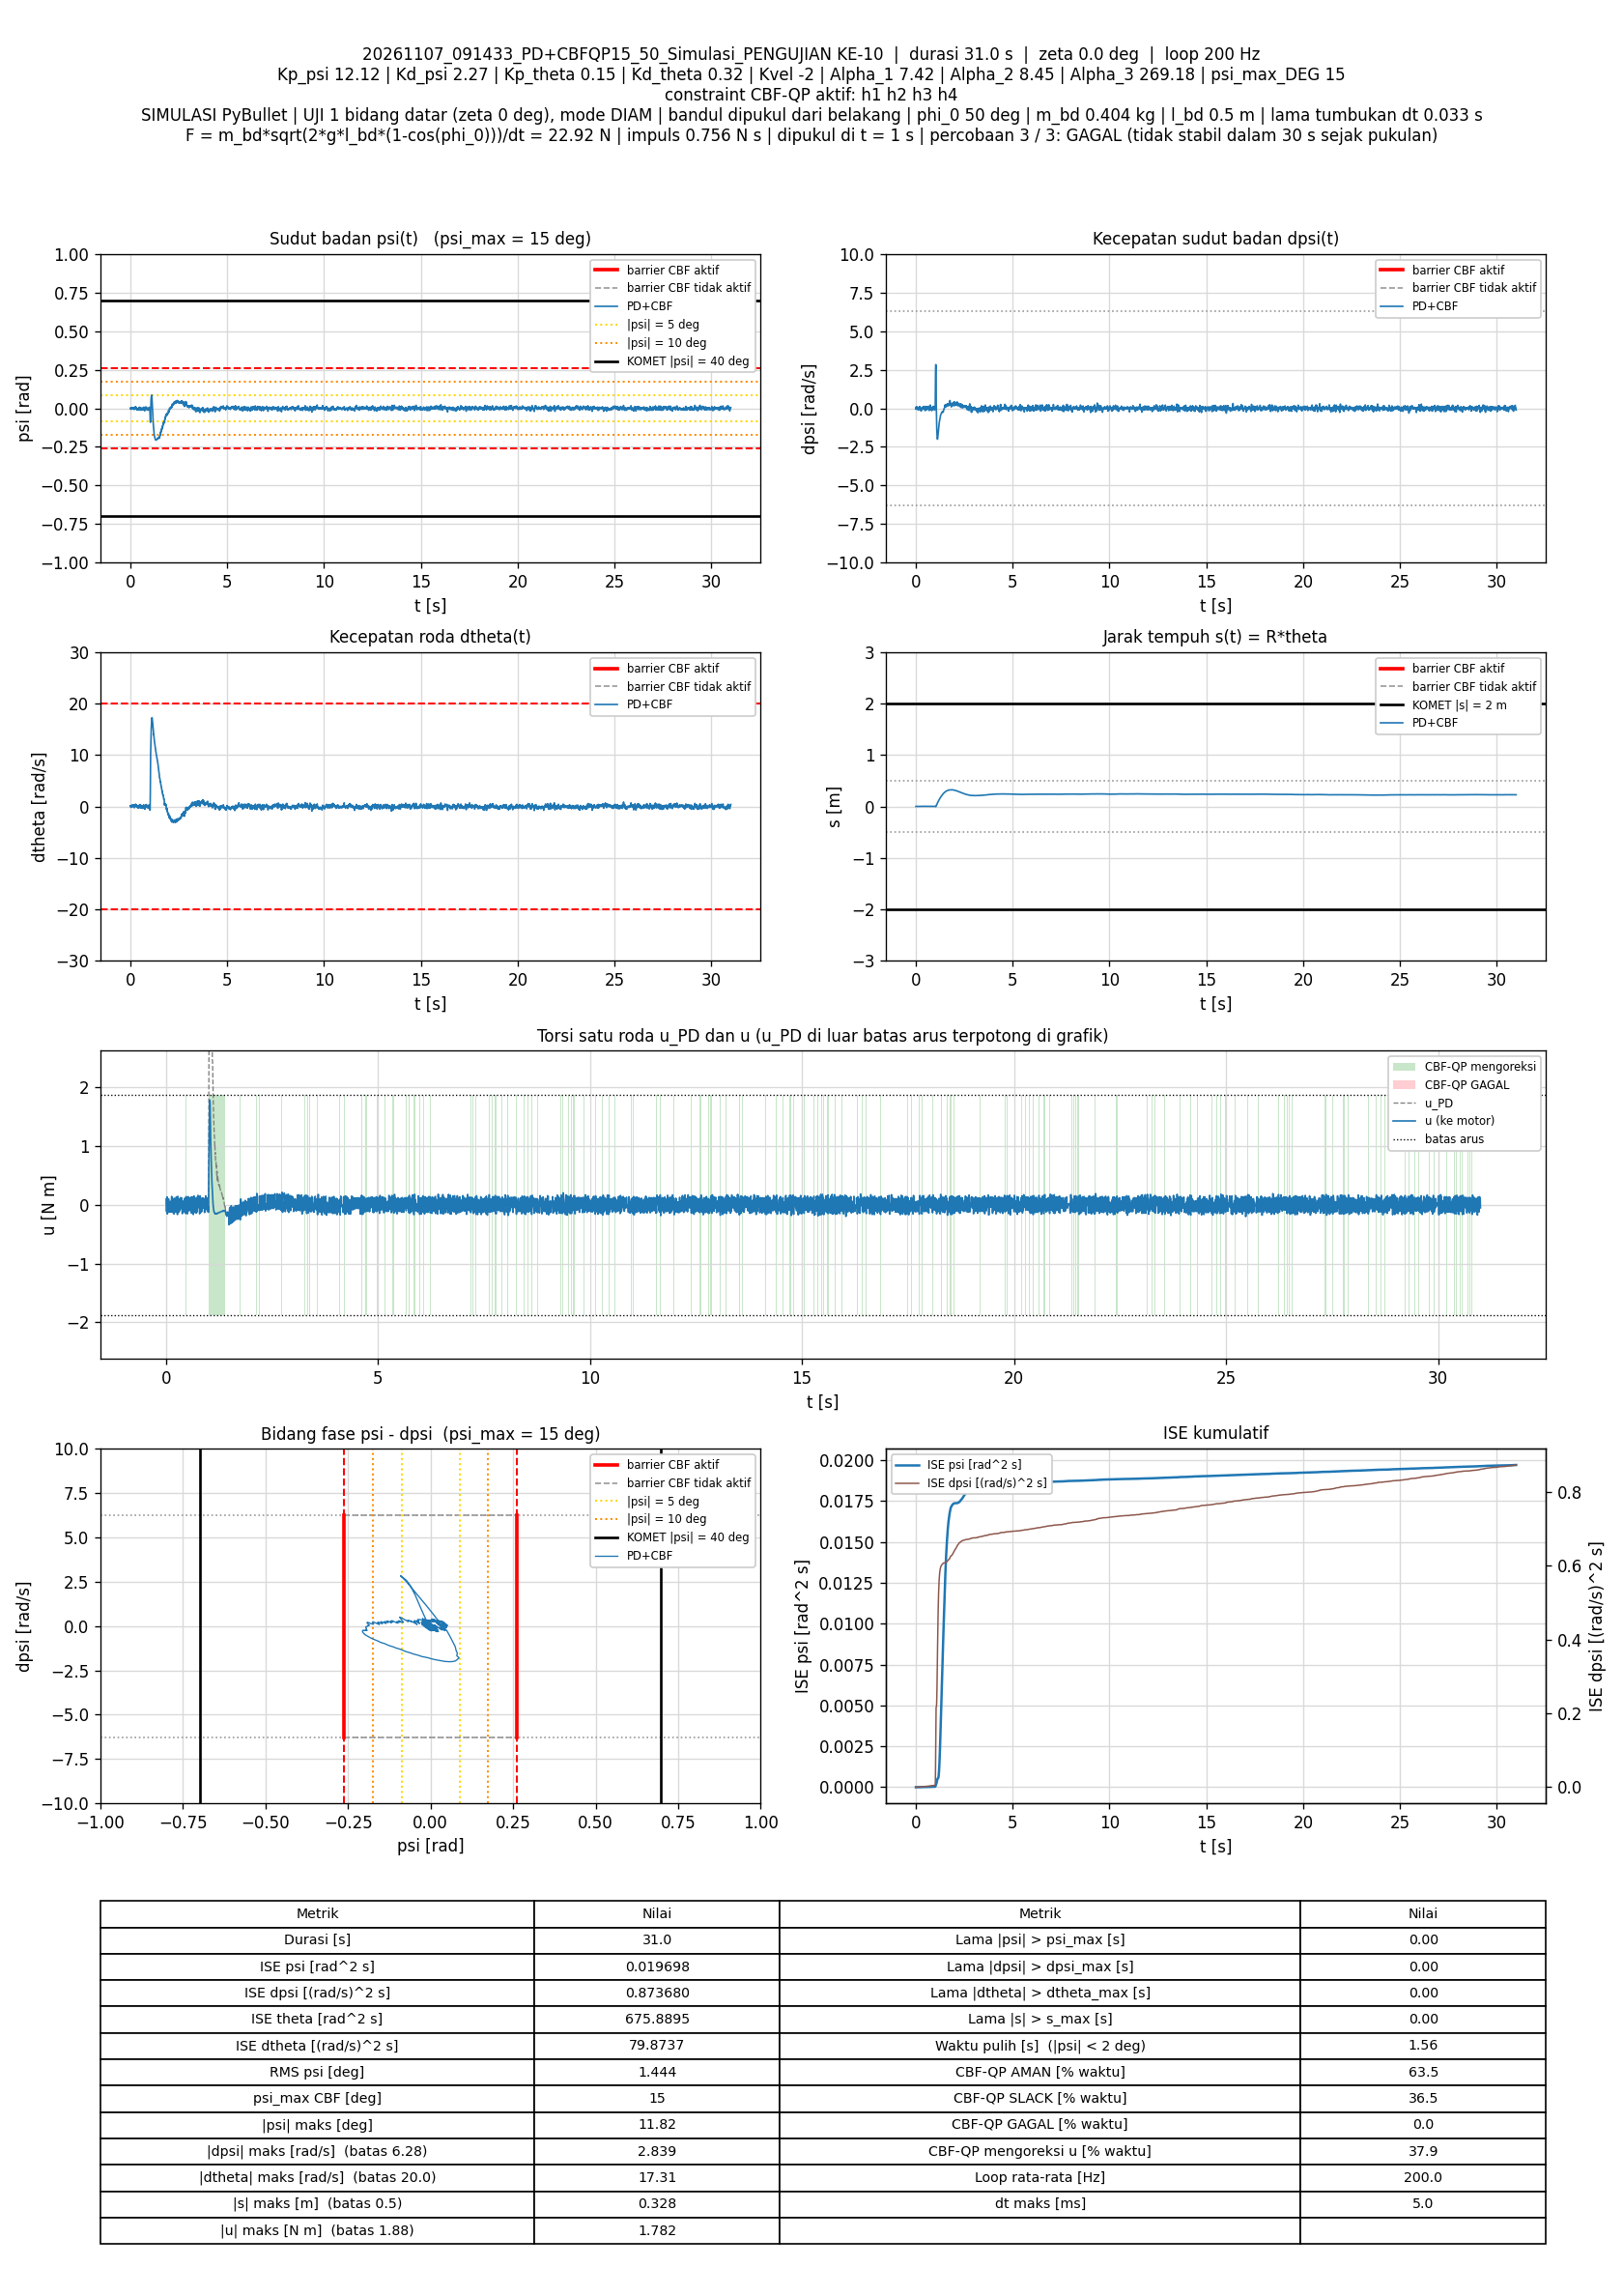

The table this chart was drawn from, first rows:
t_s, theta_rad, dtheta_rad_s, psi_rad, dpsi_rad_s, error_theta, error_dtheta, error_psi, error_dpsi, u_PD_Nm, u_Nm, status_cbf, dorong_N, ISE_theta, ISE_dtheta, ISE_psi, ISE_dpsi, Kp_psi, Kd_psi, Kp_theta, Kd_theta, Kvel, Alpha_1, Alpha_2
0.005, 0.05429, 0.1072, 0.0004994, -0.01493, -0.05429, -0.1072, -0.0004994, 0.01493, 0.006457, 0.09937, SLACK, 0, 1.4738767e-05, 5.7423324e-05, 1.2468925e-09, 1.1143372e-06, 12.12, 2.27, 0.15, 0.32, -2, 7.42, 8.45
0.01, 0.04918, -0.08744, -0.004394, 0.06878, -0.04918, 0.08744, 0.004394, -0.06878, 0.0749, 0.0749, AMAN, 0, 2.6829988e-05, 9.5650116e-05, 9.7769667e-08, 2.476856e-05, 12.12, 2.27, 0.15, 0.32, -2, 7.42, 8.45
0.015, 0.05288, 0.05344, -0.0005204, 0.006049, -0.05288, -0.05344, 0.0005204, -0.006049, 0.02453, -0.114, SLACK, 0, 4.0810822e-05, 0.0001099, 9.9123752e-08, 2.4951514e-05, 12.12, 2.27, 0.15, 0.32, -2, 7.42, 8.45
0.02, 0.05641, 0.1677, 0.002308, -0.03451, -0.05641, -0.1677, -0.002308, 0.03451, 0.003302, 0.003302, AMAN, 0, 5.6720296e-05, 0.0002506, 1.2575497e-07, 3.0906452e-05, 12.12, 2.27, 0.15, 0.32, -2, 7.42, 8.45
0.025, 0.05247, 0.007007, -0.00197, 0.02744, -0.05247, -0.007007, 0.00197, -0.02744, 0.04067, 0.1341, SLACK, 0, 7.048782e-05, 0.0002508, 1.4514996e-07, 3.4672263e-05, 12.12, 2.27, 0.15, 0.32, -2, 7.42, 8.45
0.03, 0.0528, 0.01979, -0.001583, 0.02792, -0.0528, -0.01979, 0.001583, -0.02792, 0.05053, -0.09649, SLACK, 0, 8.4424477e-05, 0.0002528, 1.5767849e-07, 3.8569646e-05, 12.12, 2.27, 0.15, 0.32, -2, 7.42, 8.45
0.035, 0.05842, 0.2109, 0.003263, -0.05489, -0.05842, -0.2109, -0.003263, 0.05489, -0.01755, -0.1566, SLACK, 0, 0.0001015, 0.0004752, 2.1091012e-07, 5.3632624e-05, 12.12, 2.27, 0.15, 0.32, -2, 7.42, 8.45
0.04, 0.0554, 0.0765, -0.0005167, -0.0002411, -0.0554, -0.0765, 0.0005167, 0.0002411, 0.01767, 0.01767, AMAN, 0, 0.0001168, 0.0005045, 2.1224522e-07, 5.3632915e-05, 12.12, 2.27, 0.15, 0.32, -2, 7.42, 8.45
0.045, 0.04934, -0.1427, -0.006035, 0.08925, -0.04934, 0.1427, 0.006035, -0.08925, 0.0838, 0.0838, AMAN, 0, 0.000129, 0.0006063, 3.9437253e-07, 9.3462317e-05, 12.12, 2.27, 0.15, 0.32, -2, 7.42, 8.45
0.05, 0.04951, -0.1106, -0.004829, 0.08134, -0.04951, 0.1106, 0.004829, -0.08134, 0.09073, -0.1034, SLACK, 0, 0.0001413, 0.0006674, 5.1096677e-07, 0.0001265, 12.12, 2.27, 0.15, 0.32, -2, 7.42, 8.45
0.055, 0.0526, 0.01013, -0.0013, 0.02859, -0.0526, -0.01013, 0.0013, -0.02859, 0.05239, 0.05239, AMAN, 0, 0.0001551, 0.000668, 5.1941122e-07, 0.0001306, 12.12, 2.27, 0.15, 0.32, -2, 7.42, 8.45
0.06, 0.04839, -0.1315, -0.004808, 0.08856, -0.04839, 0.1315, 0.004808, -0.08856, 0.1007, 0.1007, AMAN, 0, 0.0001668, 0.0007545, 6.3497526e-07, 0.0001698, 12.12, 2.27, 0.15, 0.32, -2, 7.42, 8.45
0.065, 0.05005, -0.05448, -0.002385, 0.05608, -0.05005, 0.05448, 0.002385, -0.05608, 0.08095, 0.08095, AMAN, 0, 0.0001793, 0.0007693, 6.6341634e-07, 0.0001856, 12.12, 2.27, 0.15, 0.32, -2, 7.42, 8.45
0.07, 0.05401, 0.0925, 0.001515, -0.00275, -0.05401, -0.0925, -0.001515, 0.00275, 0.04172, 0.04172, AMAN, 0, 0.0001939, 0.0008121, 6.7489355e-07, 0.0001856, 12.12, 2.27, 0.15, 0.32, -2, 7.42, 8.45
0.075, 0.05795, 0.2156, 0.004474, -0.04627, -0.05795, -0.2156, -0.004474, 0.04627, 0.01819, -0.1249, SLACK, 0, 0.0002107, 0.001045, 7.7498995e-07, 0.0001963, 12.12, 2.27, 0.15, 0.32, -2, 7.42, 8.45
0.08, 0.06071, 0.2753, 0.00567, -0.07382, -0.06071, -0.2753, -0.00567, 0.07382, -0.01076, -0.01076, AMAN, 0, 0.0002291, 0.001424, 9.3572428e-07, 0.0002236, 12.12, 2.27, 0.15, 0.32, -2, 7.42, 8.45
0.085, 0.05686, 0.1021, 0.0008038, -0.002177, -0.05686, -0.1021, -0.0008038, 0.002177, 0.03747, 0.03747, AMAN, 0, 0.0002453, 0.001476, 9.389544e-07, 0.0002236, 12.12, 2.27, 0.15, 0.32, -2, 7.42, 8.45
0.09, 0.05695, 0.09048, 0.0004255, 0.001478, -0.05695, -0.09048, -0.0004255, -0.001478, 0.03747, 0.03747, AMAN, 0, 0.0002615, 0.001517, 9.3985967e-07, 0.0002236, 12.12, 2.27, 0.15, 0.32, -2, 7.42, 8.45
0.095, 0.05906, 0.1467, 0.001846, -0.02432, -0.05906, -0.1467, -0.001846, 0.02432, 0.01412, -0.1255, SLACK, 0, 0.000279, 0.001624, 9.568934e-07, 0.0002266, 12.12, 2.27, 0.15, 0.32, -2, 7.42, 8.45
0.1, 0.0615, 0.2113, 0.003178, -0.04272, -0.0615, -0.2113, -0.003178, 0.04272, 0.009182, 0.009182, AMAN, 0, 0.0002979, 0.001848, 1.0074021e-06, 0.0002357, 12.12, 2.27, 0.15, 0.32, -2, 7.42, 8.45
0.105, 0.05732, 0.03591, -0.001544, 0.02393, -0.05732, -0.03591, 0.001544, -0.02393, 0.0471, 0.0471, AMAN, 0, 0.0003143, 0.001854, 1.0193167e-06, 0.0002385, 12.12, 2.27, 0.15, 0.32, -2, 7.42, 8.45
0.11, 0.05808, 0.0611, -0.0009343, 0.02108, -0.05808, -0.0611, 0.0009343, -0.02108, 0.05609, 0.05609, AMAN, 0, 0.0003312, 0.001873, 1.0236812e-06, 0.0002408, 12.12, 2.27, 0.15, 0.32, -2, 7.42, 8.45
0.115, 0.06047, 0.1367, 0.0009483, -0.007658, -0.06047, -0.1367, -0.0009483, 0.007658, 0.03787, 0.03787, AMAN, 0, 0.0003494, 0.001966, 1.0281773e-06, 0.0002411, 12.12, 2.27, 0.15, 0.32, -2, 7.42, 8.45
0.12, 0.06367, 0.2251, 0.003056, -0.04261, -0.06367, -0.2251, -0.003056, 0.04261, 0.01236, -0.1271, SLACK, 0, 0.0003697, 0.00222, 1.0748628e-06, 0.0002501, 12.12, 2.27, 0.15, 0.32, -2, 7.42, 8.45
0.125, 0.06643, 0.2826, 0.004214, -0.06716, -0.06643, -0.2826, -0.004214, 0.06716, -0.01095, -0.01095, AMAN, 0, 0.0003918, 0.002619, 1.1636608e-06, 0.0002727, 12.12, 2.27, 0.15, 0.32, -2, 7.42, 8.45
0.13, 0.06225, 0.08821, -0.0008925, 0.009028, -0.06225, -0.08821, 0.0008925, -0.009028, 0.0379, 0.0379, AMAN, 0, 0.0004112, 0.002658, 1.1676436e-06, 0.0002731, 12.12, 2.27, 0.15, 0.32, -2, 7.42, 8.45
0.135, 0.0621, 0.06166, -0.001331, 0.01932, -0.0621, -0.06166, 0.001331, -0.01932, 0.04747, 0.1425, SLACK, 0, 0.0004304, 0.002677, 1.1764995e-06, 0.000275, 12.12, 2.27, 0.15, 0.32, -2, 7.42, 8.45
0.14, 0.06394, 0.1063, 0.0001128, 0.002651, -0.06394, -0.1063, -0.0001128, -0.002651, 0.04139, -0.09629, SLACK, 0, 0.0004509, 0.002733, 1.1765631e-06, 0.000275, 12.12, 2.27, 0.15, 0.32, -2, 7.42, 8.45
0.145, 0.07035, 0.2953, 0.00519, -0.07989, -0.07035, -0.2953, -0.00519, 0.07989, -0.02394, 0.1025, SLACK, 0, 0.0004756, 0.003169, 1.3112625e-06, 0.0003069, 12.12, 2.27, 0.15, 0.32, -2, 7.42, 8.45
0.15, 0.06749, 0.1507, 0.001067, -0.01954, -0.06749, -0.1507, -0.001067, 0.01954, 0.0168, -0.1105, SLACK, 0, 0.0004984, 0.003283, 1.3169564e-06, 0.0003088, 12.12, 2.27, 0.15, 0.32, -2, 7.42, 8.45
0.155, 0.07248, 0.2863, 0.004629, -0.07856, -0.07248, -0.2863, -0.004629, 0.07856, -0.03061, -0.03061, AMAN, 0, 0.0005247, 0.003693, 1.4240805e-06, 0.0003397, 12.12, 2.27, 0.15, 0.32, -2, 7.42, 8.45
0.16, 0.06906, 0.1212, 7.2821915e-05, -0.01346, -0.06906, -0.1212, -7.2821915e-05, 0.01346, 0.009099, -0.1328, SLACK, 0, 0.0005485, 0.003766, 1.424107e-06, 0.0003406, 12.12, 2.27, 0.15, 0.32, -2, 7.42, 8.45
0.165, 0.06842, 0.07187, -0.001039, 0.006399, -0.06842, -0.07187, 0.001039, -0.006399, 0.02494, 0.107, SLACK, 0, 0.0005719, 0.003792, 1.4295024e-06, 0.0003408, 12.12, 2.27, 0.15, 0.32, -2, 7.42, 8.45
0.17, 0.06308, -0.1251, -0.005882, 0.08343, -0.06308, 0.1251, 0.005882, -0.08343, 0.07807, 0.07807, AMAN, 0, 0.0005918, 0.00387, 1.6025116e-06, 0.0003756, 12.12, 2.27, 0.15, 0.32, -2, 7.42, 8.45
0.175, 0.0671, 0.02417, -0.00144, 0.02607, -0.0671, -0.02417, 0.00144, -0.02607, 0.04946, 0.04946, AMAN, 0, 0.0006143, 0.003873, 1.61288e-06, 0.000379, 12.12, 2.27, 0.15, 0.32, -2, 7.42, 8.45
0.18, 0.07042, 0.1261, 0.001449, -0.02016, -0.07042, -0.1261, -0.001449, 0.02016, 0.01213, 0.01213, AMAN, 0, 0.0006391, 0.003953, 1.6233735e-06, 0.000381, 12.12, 2.27, 0.15, 0.32, -2, 7.42, 8.45
0.185, 0.07317, 0.1914, 0.003187, -0.04644, -0.07317, -0.1914, -0.003187, 0.04644, -0.005529, -0.1326, SLACK, 0, 0.0006659, 0.004136, 1.6741742e-06, 0.0003918, 12.12, 2.27, 0.15, 0.32, -2, 7.42, 8.45
0.19, 0.07459, 0.2052, 0.00337, -0.05095, -0.07459, -0.2052, -0.00337, 0.05095, -0.009156, -0.1569, SLACK, 0, 0.0006937, 0.004346, 1.7309431e-06, 0.0004048, 12.12, 2.27, 0.15, 0.32, -2, 7.42, 8.45
0.195, 0.06991, 0.01123, -0.001784, 0.02587, -0.06991, -0.01123, 0.001784, -0.02587, 0.04069, 0.04069, AMAN, 0, 0.0007181, 0.004347, 1.7468577e-06, 0.0004081, 12.12, 2.27, 0.15, 0.32, -2, 7.42, 8.45
0.2, 0.06331, -0.2167, -0.007345, 0.1178, -0.06331, 0.2167, 0.007345, -0.1178, 0.109, 0.109, AMAN, 0, 0.0007382, 0.004582, 2.0166304e-06, 0.0004775, 12.12, 2.27, 0.15, 0.32, -2, 7.42, 8.45
0.205, 0.06392, -0.1661, -0.005292, 0.09208, -0.06392, 0.1661, 0.005292, -0.09208, 0.09175, -0.0951, SLACK, 0, 0.0007586, 0.00472, 2.1566816e-06, 0.0005199, 12.12, 2.27, 0.15, 0.32, -2, 7.42, 8.45
0.21, 0.06774, -0.01335, -0.0008152, 0.03406, -0.06774, 0.01335, 0.0008152, -0.03406, 0.06316, 0.06316, AMAN, 0, 0.0007816, 0.004721, 2.1600042e-06, 0.0005257, 12.12, 2.27, 0.15, 0.32, -2, 7.42, 8.45
0.215, 0.06338, -0.1561, -0.004345, 0.08994, -0.06338, 0.1561, 0.004345, -0.08994, 0.1015, 0.1015, AMAN, 0, 0.0008017, 0.004842, 2.2544175e-06, 0.0005661, 12.12, 2.27, 0.15, 0.32, -2, 7.42, 8.45
0.22, 0.06525, -0.07488, -0.001599, 0.05376, -0.06525, 0.07488, 0.001599, -0.05376, 0.0787, 0.0787, AMAN, 0, 0.0008229, 0.00487, 2.267207e-06, 0.0005806, 12.12, 2.27, 0.15, 0.32, -2, 7.42, 8.45
0.225, 0.06923, 0.06175, 0.002444, -0.003255, -0.06923, -0.06175, -0.002444, 0.003255, 0.04199, 0.04199, AMAN, 0, 0.0008469, 0.00489, 2.2970682e-06, 0.0005806, 12.12, 2.27, 0.15, 0.32, -2, 7.42, 8.45
0.23, 0.07283, 0.1669, 0.005276, -0.04638, -0.07283, -0.1669, -0.005276, 0.04638, 0.01206, 0.01206, AMAN, 0, 0.0008734, 0.005029, 2.4362452e-06, 0.0005914, 12.12, 2.27, 0.15, 0.32, -2, 7.42, 8.45
0.235, 0.07543, 0.2273, 0.006579, -0.06193, -0.07543, -0.2273, -0.006579, 0.06193, 0.01189, -0.1276, SLACK, 0, 0.0009019, 0.005287, 2.6526676e-06, 0.0006106, 12.12, 2.27, 0.15, 0.32, -2, 7.42, 8.45
0.24, 0.07697, 0.2358, 0.006625, -0.07106, -0.07697, -0.2358, -0.006625, 0.07106, -0.005552, -0.005552, AMAN, 0, 0.0009315, 0.005565, 2.8720883e-06, 0.0006358, 12.12, 2.27, 0.15, 0.32, -2, 7.42, 8.45
0.245, 0.07256, 0.04929, 0.00146, 0.00342, -0.07256, -0.04929, -0.00146, -0.00342, 0.04124, 0.1347, SLACK, 0, 0.0009578, 0.005577, 2.882753e-06, 0.0006359, 12.12, 2.27, 0.15, 0.32, -2, 7.42, 8.45
0.25, 0.07251, 0.03638, 0.001227, 0.005789, -0.07251, -0.03638, -0.001227, -0.005789, 0.03966, 0.03966, AMAN, 0, 0.0009841, 0.005584, 2.8902843e-06, 0.000636, 12.12, 2.27, 0.15, 0.32, -2, 7.42, 8.45
0.255, 0.07836, 0.2266, 0.006131, -0.06974, -0.07836, -0.2266, -0.006131, 0.06974, -0.01147, 0.1286, SLACK, 0, 0.001015, 0.005841, 3.0782182e-06, 0.0006604, 12.12, 2.27, 0.15, 0.32, -2, 7.42, 8.45
0.26, 0.08113, 0.2829, 0.00719, -0.09046, -0.08113, -0.2829, -0.00719, 0.09046, -0.02768, -0.02768, AMAN, 0, 0.001048, 0.006241, 3.3367177e-06, 0.0007013, 12.12, 2.27, 0.15, 0.32, -2, 7.42, 8.45
0.265, 0.08798, 0.4611, 0.0114, -0.1691, -0.08798, -0.4611, -0.0114, 0.1691, -0.0982, -0.0982, AMAN, 0, 0.001086, 0.007304, 3.986003e-06, 0.0008442, 12.12, 2.27, 0.15, 0.32, -2, 7.42, 8.45
0.27, 0.08899, 0.4271, 0.009421, -0.1477, -0.08899, -0.4271, -0.009421, 0.1477, -0.0845, -0.1668, SLACK, 0, 0.001126, 0.008216, 4.4297837e-06, 0.0009534, 12.12, 2.27, 0.15, 0.32, -2, 7.42, 8.45
0.275, 0.08682, 0.2861, 0.004969, -0.09435, -0.08682, -0.2861, -0.004969, 0.09435, -0.0624, 0.08192, SLACK, 0, 0.001164, 0.008625, 4.5532401e-06, 0.0009979, 12.12, 2.27, 0.15, 0.32, -2, 7.42, 8.45
0.28, 0.08121, 0.05312, -0.001554, 0.002261, -0.08121, -0.05312, 0.001554, -0.002261, 0.003301, 0.145, SLACK, 0, 0.001197, 0.008639, 4.5653081e-06, 0.0009979, 12.12, 2.27, 0.15, 0.32, -2, 7.42, 8.45
0.285, 0.08519, 0.1741, 0.001663, -0.04617, -0.08519, -0.1741, -0.001663, 0.04617, -0.02893, -0.02893, AMAN, 0, 0.001233, 0.008791, 4.5791285e-06, 0.001009, 12.12, 2.27, 0.15, 0.32, -2, 7.42, 8.45
0.29, 0.09229, 0.3825, 0.006767, -0.135, -0.09229, -0.3825, -0.006767, 0.135, -0.102, -0.102, AMAN, 0, 0.001276, 0.009522, 4.8080931e-06, 0.0011, 12.12, 2.27, 0.15, 0.32, -2, 7.42, 8.45
0.295, 0.09303, 0.3474, 0.005071, -0.1213, -0.09303, -0.3474, -0.005071, 0.1213, -0.1027, 0.09136, SLACK, 0, 0.001319, 0.01013, 4.9366828e-06, 0.001173, 12.12, 2.27, 0.15, 0.32, -2, 7.42, 8.45
0.3, 0.09044, 0.2131, 0.0007136, -0.06325, -0.09044, -0.2131, -0.0007136, 0.06325, -0.06673, -0.06673, AMAN, 0, 0.00136, 0.01035, 4.9392289e-06, 0.001193, 12.12, 2.27, 0.15, 0.32, -2, 7.42, 8.45
... 6,140 more rows
